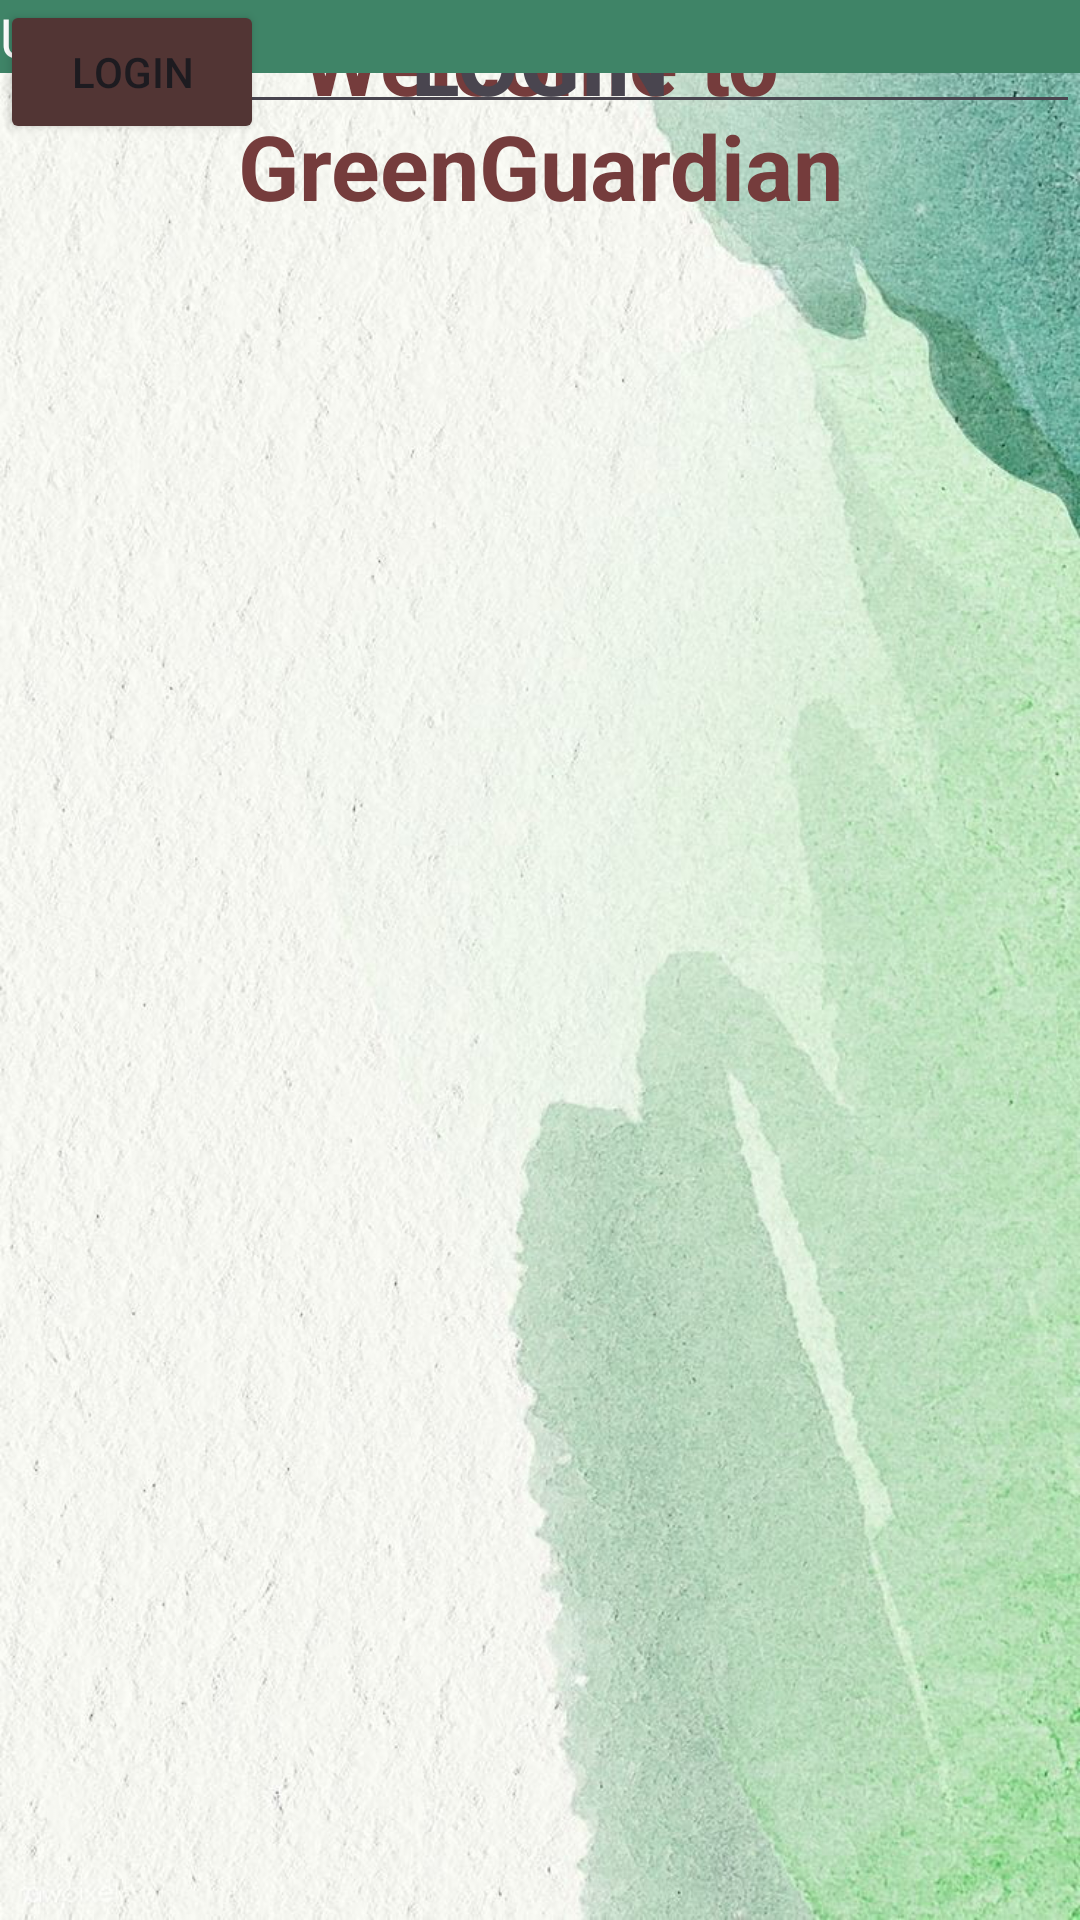

Write the Android layout XML for this screen, with the resource values it uses.
<!-- AndroidManifest.xml: application theme Theme.GreenGuardian -->
<!-- res/layout/activity_login.xml -->
<?xml version="1.0" encoding="utf-8"?>
<androidx.constraintlayout.widget.ConstraintLayout xmlns:android="http://schemas.android.com/apk/res/android"
    xmlns:app="http://schemas.android.com/apk/res-auto"
    xmlns:tools="http://schemas.android.com/tools"
    android:layout_width="match_parent"
    android:layout_height="match_parent"
    android:background="@drawable/background"
    tools:context=".loginActivity">

    <EditText
        android:id="@+id/username"
        android:layout_width="match_parent"
        android:layout_height="wrap_content"
        android:layout_below="@id/login"
        android:background="#3f8467"
        android:gravity="left"
        android:shadowColor="#FDF6F6"
        android:text="Password"
        android:textColor="@color/white"
        android:drawableLeft="@drawable/passwd"
        tools:layout_editor_absoluteX="-16dp"
        tools:layout_editor_absoluteY="308dp" />

    <TextView
        android:layout_width="match_parent"
        android:layout_height="wrap_content"
        android:id="@+id/welcomegg"
        android:gravity="center"
        android:text="Welcome to GreenGuardian"
        android:textColor="#753C3C"
        android:textSize="30dp"
        android:textStyle="bold"
        tools:layout_editor_absoluteX="20dp"
        tools:layout_editor_absoluteY="63dp"
        />

    <TextView
        android:layout_width="match_parent"
        android:layout_height="wrap_content"
        android:layout_below="@id/welcomegg"
        android:id="@+id/login"
        android:gravity="center"
        android:text="LOGIN"
        android:textSize="30dp"
        android:textStyle="bold"
        tools:layout_editor_absoluteX="172dp"
        tools:layout_editor_absoluteY="128dp"
        android:textColorHint="#f6f7f1"
        />

    <EditText
        android:id="@+id/username"
        android:layout_width="match_parent"
        android:layout_height="wrap_content"
        android:layout_below="@id/login"
        android:background="#3f8467"
        android:gravity="left"
        android:shadowColor="#FDF6F6"
        android:text="Username"
        android:drawableLeft="@drawable/person_f_ll0_wght400_grad0_opsz24"
        android:textColor="@color/white"
        tools:layout_editor_absoluteX="-16dp"
        tools:layout_editor_absoluteY="229dp" />

    <EditText
        android:layout_width="match_parent"
        android:layout_height="wrap_content"
        android:layout_below="@+id/username"
        android:id="@+id/passwd"
        />

    <Button
        android:id="@+id/loginbttn"
        android:layout_width="wrap_content"
        android:layout_height="wrap_content"
        android:text="LOGIN"
        tools:layout_editor_absoluteX="161dp"
        tools:layout_editor_absoluteY="374dp"
        android:backgroundTint="#523534"/>


</androidx.constraintlayout.widget.ConstraintLayout>
<!-- resources referenced by this layout -->
<resources>
  <!-- drawable background: jpg bitmap (drawable, 138594 bytes) -->
  <style name="Theme.GreenGuardian" parent="Base.Theme.GreenGuardian" />
  <style name="Base.Theme.GreenGuardian" parent="Theme.Material3.DayNight.NoActionBar">
          
          
      </style>
  <!-- not gathered from this repository: default colours our renderer supplied (Android Studio template values) -->
  <color name="white">#FFFFFFFF</color>
</resources>
